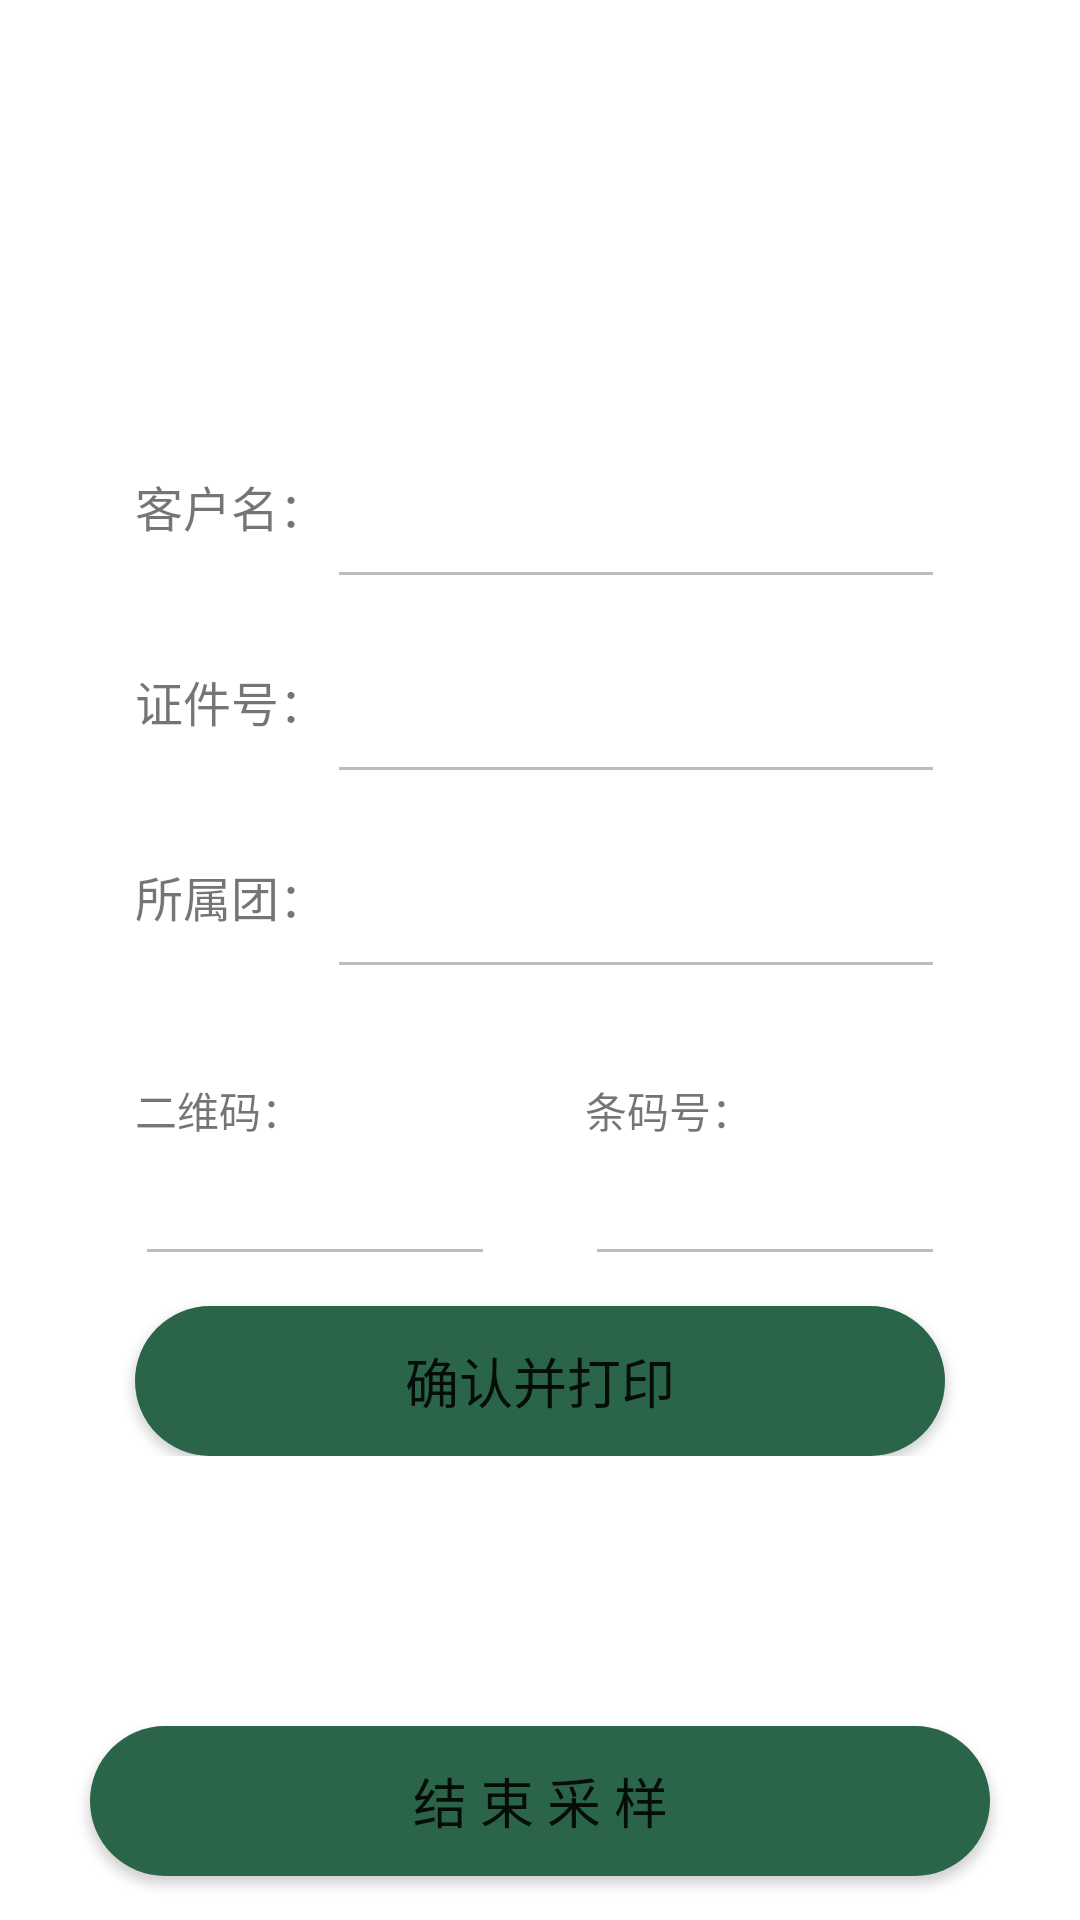

Layout XML and referenced resources for this Android screen:
<!-- AndroidManifest.xml: application theme Theme.BtVerification2 -->
<!-- res/layout/activity_scan.xml -->
<?xml version="1.0" encoding="utf-8"?>
<RelativeLayout xmlns:android="http://schemas.android.com/apk/res/android"
    xmlns:tools="http://schemas.android.com/tools"
    android:layout_width="match_parent"
    android:layout_height="match_parent"
    android:background="@mipmap/bg"
    tools:context=".activity.ScanActivity">

    <TextView
        android:id="@+id/sampling_user"
        android:layout_width="wrap_content"
        android:layout_height="45dp"
        android:layout_marginStart="30dp"
        android:layout_marginTop="20dp"
        android:gravity="center"
        android:textColor="@android:color/white"
        android:textSize="18sp" />

    <TextView
        android:id="@+id/scan_token_refresh"
        android:layout_width="wrap_content"
        android:layout_height="45dp"
        android:layout_alignParentEnd="true"
        android:layout_marginTop="20dp"
        android:layout_marginEnd="20dp"
        android:gravity="center"
        android:paddingLeft="10dp"
        android:paddingRight="10dp"
        android:text="@string/scan_refresh"
        android:textColor="@android:color/white"
        android:textSize="18sp" />

    <TextView
        android:id="@+id/sampling_code"
        android:layout_width="wrap_content"
        android:layout_height="45dp"
        android:layout_below="@id/sampling_user"
        android:layout_marginStart="30dp"
        android:gravity="center"
        android:textColor="@android:color/white"
        android:textSize="18sp" />

    <TextView
        android:id="@+id/sampling_p"
        android:layout_width="wrap_content"
        android:layout_height="45dp"
        android:layout_alignTop="@id/sampling_code"
        android:layout_alignParentEnd="true"
        android:layout_marginEnd="20dp"
        android:gravity="center"
        android:paddingLeft="10dp"
        android:paddingRight="10dp"
        android:text="@string/scan_p"
        android:textColor="@android:color/white"
        android:textSize="18sp" />

    <TextView
        android:id="@+id/sampling_count"
        android:layout_width="wrap_content"
        android:layout_height="45dp"
        android:layout_below="@id/sampling_code"
        android:layout_marginStart="30dp"
        android:gravity="center"
        android:textColor="@android:color/white"
        android:textSize="18sp" />

    <TextView
        android:id="@+id/sampling_count_box"
        android:layout_width="wrap_content"
        android:layout_height="45dp"
        android:layout_alignTop="@id/sampling_count"
        android:layout_alignParentEnd="true"
        android:layout_marginEnd="30dp"
        android:gravity="center"
        android:textColor="@android:color/white"
        android:textSize="18sp" />

    <LinearLayout
        android:id="@+id/lin1"
        android:layout_width="match_parent"
        android:layout_height="wrap_content"
        android:layout_centerVertical="true"
        android:layout_marginLeft="30dp"
        android:layout_marginRight="30dp"
        android:background="@drawable/scan_lay_bg"
        android:orientation="vertical"
        android:paddingTop="10dp"
        android:paddingBottom="30dp">

        <LinearLayout
            android:layout_width="match_parent"
            android:layout_height="wrap_content"
            android:orientation="horizontal"
            android:paddingLeft="15dp"
            android:paddingRight="15dp">

            <TextView
                android:layout_width="wrap_content"
                android:layout_height="wrap_content"
                android:text="客户名："
                android:textSize="16sp" />

            <EditText
                android:id="@+id/scan_content_u_name"
                android:layout_width="match_parent"
                android:layout_height="65dp"
                android:textColor="@android:color/black"
                android:textStyle="bold"
                android:enabled="false"
                android:textSize="18sp" />

        </LinearLayout>

        <LinearLayout
            android:layout_width="match_parent"
            android:layout_height="wrap_content"
            android:orientation="horizontal"
            android:paddingLeft="15dp"
            android:paddingRight="15dp">

            <TextView
                android:layout_width="wrap_content"
                android:layout_height="wrap_content"
                android:text="证件号："
                android:textSize="16sp" />

            <EditText
                android:id="@+id/scan_content_u_card"
                android:layout_width="match_parent"
                android:layout_height="65dp"
                android:textStyle="bold"
                android:textColor="@android:color/black"
                android:enabled="false"
                android:textSize="18sp" />

        </LinearLayout>

        <LinearLayout
            android:layout_width="match_parent"
            android:layout_height="wrap_content"
            android:orientation="horizontal"
            android:paddingLeft="15dp"
            android:paddingRight="15dp">

            <TextView
                android:layout_width="wrap_content"
                android:layout_height="wrap_content"
                android:text="所属团："
                android:textSize="16sp" />

            <EditText
                android:id="@+id/scan_content_u_group"
                android:layout_width="match_parent"
                android:layout_height="65dp"
                android:textColor="@android:color/black"
                android:textStyle="bold"
                android:enabled="false"
                android:textSize="18sp" />

        </LinearLayout>

        <LinearLayout
            android:layout_width="match_parent"
            android:layout_height="wrap_content"
            android:layout_marginTop="30dp"
            android:orientation="horizontal">

            <LinearLayout
                android:layout_width="0dp"
                android:layout_height="wrap_content"
                android:layout_weight="1"
                android:orientation="vertical"
                android:paddingLeft="15dp"
                android:paddingRight="15dp">

                <TextView
                    android:layout_width="wrap_content"
                    android:layout_height="wrap_content"
                    android:text="二维码："
                    android:textSize="14sp" />

                <EditText
                    android:id="@+id/scan_content_text"
                    android:layout_width="match_parent"
                    android:layout_height="45dp"
                    android:enabled="false"
                    android:maxLines="1"
                    android:ellipsize="middle"
                    android:textSize="12sp" />

            </LinearLayout>

            <LinearLayout
                android:layout_width="0dp"
                android:layout_height="wrap_content"
                android:layout_weight="1"
                android:orientation="vertical"
                android:paddingLeft="15dp"
                android:paddingRight="15dp">

                <TextView
                    android:layout_width="wrap_content"
                    android:layout_height="wrap_content"
                    android:text="条码号："
                    android:textSize="14sp" />

                <EditText
                    android:id="@+id/scan_content_text2"
                    android:layout_width="match_parent"
                    android:layout_height="45dp"
                    android:enabled="false"
                    android:maxLines="1"
                    android:ellipsize="middle"
                    android:textSize="12sp" />

            </LinearLayout>
        </LinearLayout>

        <Button
            android:id="@+id/scan_p_bt"
            android:layout_width="match_parent"
            android:layout_height="50dp"
            android:layout_marginLeft="15dp"
            android:layout_marginRight="15dp"
            android:layout_marginTop="10dp"
            android:background="@drawable/loading_bt_bg"
            android:text="确认并打印"
            android:textSize="18sp" />


    </LinearLayout>

    <Button
        android:id="@+id/scan_end_bt"
        android:layout_width="match_parent"
        android:layout_height="50dp"
        android:layout_below="@id/lin1"
        android:layout_marginLeft="30dp"
        android:layout_marginTop="60dp"
        android:layout_marginRight="30dp"
        android:background="@drawable/loading_bt_bg"
        android:text="结 束 采 样"
        android:textSize="18sp" />

    <TextView
        android:id="@+id/version_view"
        android:layout_width="wrap_content"
        android:layout_height="wrap_content"
        android:layout_alignParentEnd="true"
        android:layout_alignParentBottom="true"
        android:layout_marginRight="10dp"
        android:layout_marginBottom="10dp"
        android:textColor="@android:color/white"
        android:textSize="12sp" />
</RelativeLayout>
<!-- resources referenced by this layout -->
<resources>
  <!-- drawable loading_bt_bg (drawable) -->
  <?xml version="1.0" encoding="utf-8"?>
  <shape xmlns:android="http://schemas.android.com/apk/res/android">
      <solid android:color="@color/purple_700" />
      
      <corners android:radius="40dp" />
  </shape>
  <!-- drawable scan_lay_bg (drawable) -->
  <?xml version="1.0" encoding="utf-8"?>
  <shape xmlns:android="http://schemas.android.com/apk/res/android">
      <solid android:color="@color/white" />
  
      
      <corners android:radius="15dp" />
  </shape>
  <string name="scan_p">打印</string>
  <string name="scan_refresh">刷新</string>
  <style name="Theme.BtVerification2" parent="Theme.MaterialComponents.DayNight.NoActionBar">
          
          <item name="colorPrimary">@color/purple_500</item>
          <item name="colorPrimaryVariant">@color/purple_700</item>
          <item name="colorOnPrimary">@color/white</item>
          
          <item name="colorSecondary">@color/teal_200</item>
          <item name="colorSecondaryVariant">@color/teal_700</item>
          <item name="colorOnSecondary">@color/black</item>
          
          <item name="android:statusBarColor" tools:targetApi="l">?attr/colorPrimaryVariant</item>
          
      </style>
  <color name="purple_700">#FF2A654A</color>
  <color name="white">#FFFFFFFF</color>
  <color name="purple_500">#FF064429</color>
  <color name="teal_200">#FF03DAC5</color>
  <color name="teal_700">#FF018786</color>
  <color name="black">#FF000000</color>
</resources>
